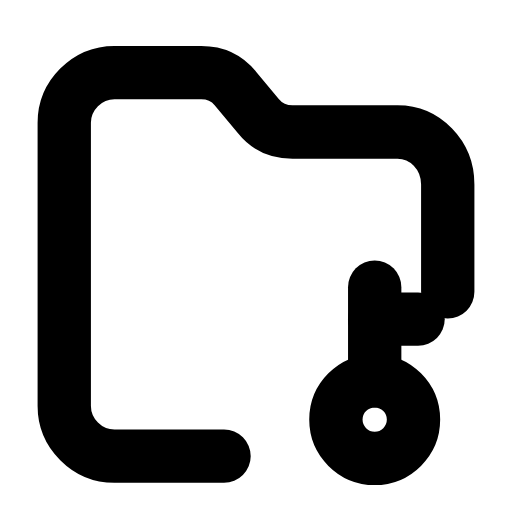
t = 0.00 s
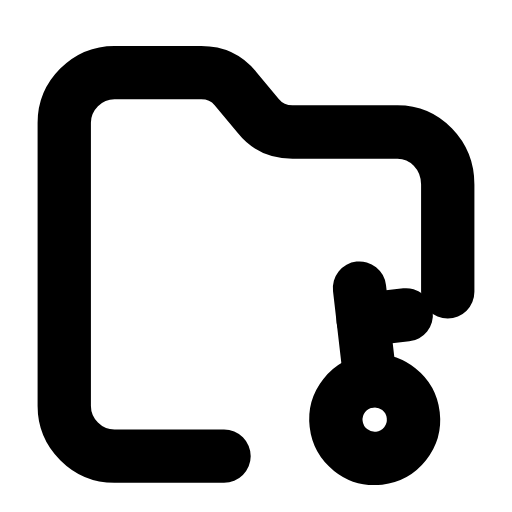
t = 0.28 s
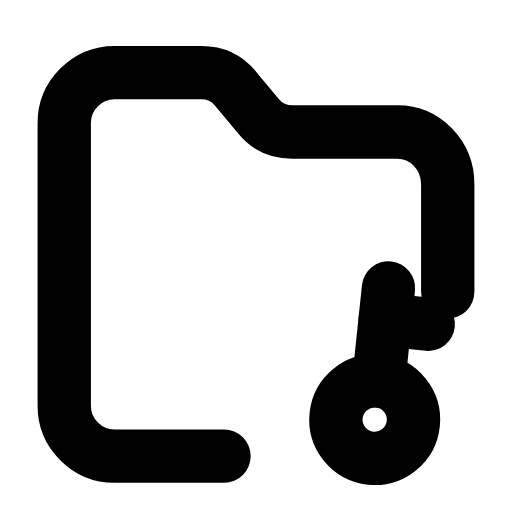
t = 0.56 s
t = 0.83 s: frame unchanged from t = 0.00 s, image omitted
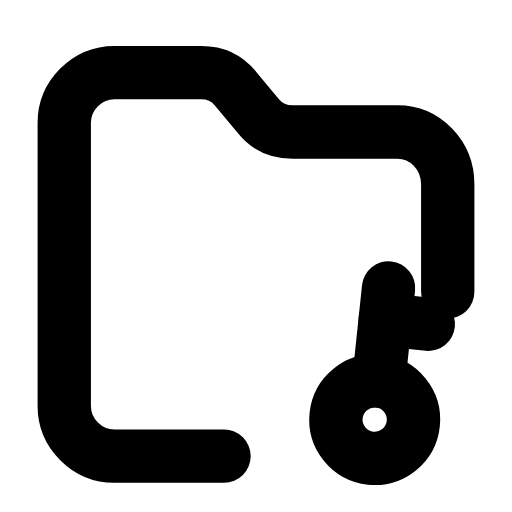
t = 1.12 s
t = 1.42 s: frame unchanged from t = 0.00 s, image omitted

The animated SVG that drew these frames (rendered in a browser with its animation timeline set to each time). Animation: 1 SMIL element (animateTransform=1); one cycle of 1.70 s, repeats indefinitely.

<svg xmlns="http://www.w3.org/2000/svg" width="24" height="24" viewBox="0 0 24 24" fill="none"><g transform="translate(-0.84 -0.875) scale(1.07)"><path stroke="currentColor" stroke-width="2.336" stroke-linecap="round" stroke-linejoin="round" fill="none" d="M10.6 20.8L5.8 20.8C4.6 20.8 3.6 19.8 3.6 18.6L3.6 6.2C3.6 5 4.6 4 5.8 4L9.6 4C10.2 4 10.7 4.2 11.1 4.7L12.1 5.9C12.5 6.4 13 6.6 13.6 6.6L18.2 6.6C19.4 6.6 20.4 7.6 20.4 8.9L20.4 13.6"></path><g><animateTransform attributeName="transform" type="rotate" values="0 17.2 19.2;0 17.2 19.2;-8 17.2 19.2;6 17.2 19.2;0 17.2 19.2;0 17.2 19.2;6 17.2 19.2;-8 17.2 19.2;0 17.2 19.2;0 17.2 19.2;0 17.2 19.2" keyTimes="0;0.135;0.2475;0.36;0.45;0.6;0.66;0.735;0.81;0.9;1" dur="1.7s" repeatCount="indefinite" calcMode="spline" keySplines="0.16 1 0.3 1;0.16 1 0.3 1;0.16 1 0.3 1;0.16 1 0.3 1;0.16 1 0.3 1;0.16 1 0.3 1;0.16 1 0.3 1;0.16 1 0.3 1;0.16 1 0.3 1;0.16 1 0.3 1"/><circle stroke="currentColor" stroke-width="2.336" stroke-linecap="round" stroke-linejoin="round" fill="none" cx="17.2" cy="19.2" r="1.7"></circle><line stroke="currentColor" stroke-width="2.336" stroke-linecap="round" stroke-linejoin="round" fill="none" x1="17.2" y1="17.5" x2="17.2" y2="13.4"></line><line stroke="currentColor" stroke-width="2.336" stroke-linecap="round" stroke-linejoin="round" fill="none" x1="17.2" y1="14.8" x2="19.1" y2="14.8"></line></g></g></svg>
